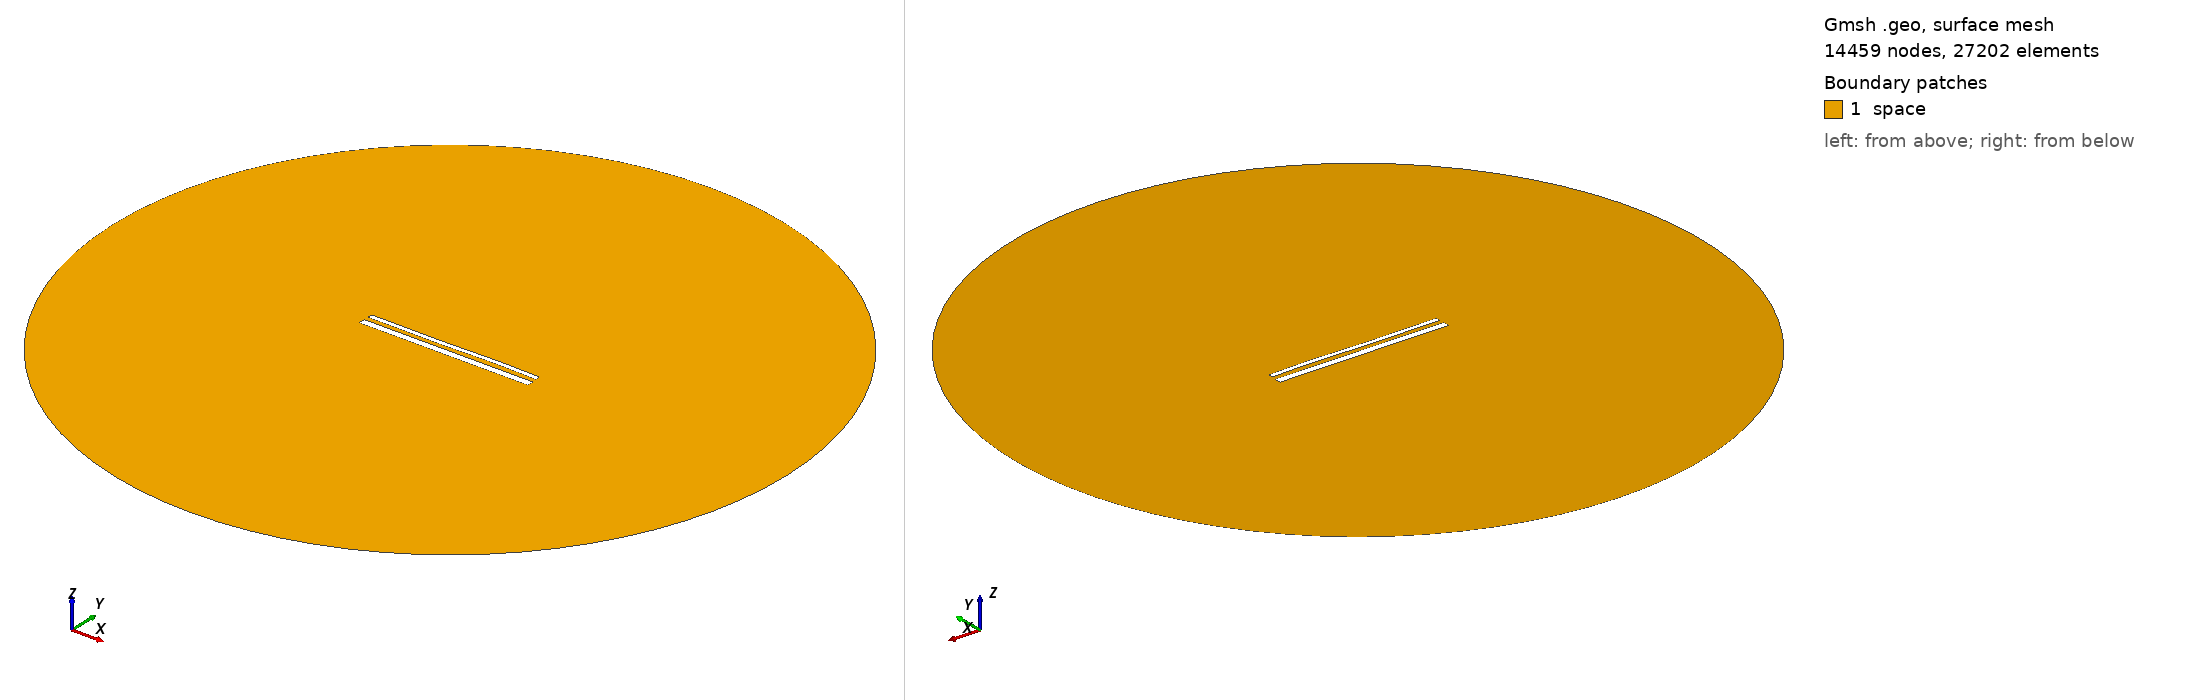

Gmsh geometry script, surface-meshed: 14459 nodes, 27202 surface elements. Boundary patches (legend numbers): 1 space. Left view from above one corner, right view from below the opposite corner. Legend entries are the model's physical surfaces. The drawing asked Gmsh for element sizes between 1% and 20% of the model's largest extent; the script's own settings can give other sizes.

=== 15554.geo (drawn) ===
//---------------------------------------
// Geometry kernel
//---------------------------------------

SetFactory("OpenCASCADE");



//---------------------------------------
// Parameters of the geometry
//---------------------------------------

// Overetch of the upper plate
overetch = 0.5;

// Distance between the plates
distance = 2.5;

// Discretization over the x axis (for the deformation)
nx = 50; 

// Length of the plate
L = 100 - overetch; 

// Number of modes
n = 4; 

// 1st mode coefficient
coeff(1) = 0.15;
beta(1) = 0.596864 * 3.1415926535 / L;

// 2nd mode coefficient
coeff(2) = 0.0;
beta(2) = 1.49418 * 3.1415926535 / L;

// 3rd mode coefficient
coeff(3) = -0.15;
beta(3) = 2.50025 * 3.1415926535 / L;

// 4th mode coefficient
coeff(4) = 0.07499999999999998;
beta(4) = 3.49999 * 3.1415926535 / L;



//---------------------------------------
// Upper plate (deformed rectangle)
//---------------------------------------

// Coordiantes of the upper plate
xmin = -50;
xmax = 50 - overetch;

// Height of the upper plate
yheight = 4 - 2 * overetch;

// Indexes of the points
UpperID[] = {};
LowerID[] = {};
LeftID[] = {};
RightID[] = {};

// Point index
p = 1;

// Horizontal edges
For i In {1:nx}
    x = xmin + (i-1)*(xmax - xmin)/(nx-1);

    y_bottom = distance / 2 + overetch;
    For j In {1:n}
        C = (Cosh(beta(j)*L) + Cos(beta(j)*L)) / (Sinh(beta(j)*L) + Sin(beta(j)*L));
        y_bottom  = y_bottom + coeff(j) * (Cosh(beta(j)*(x+50)) - Cos(beta(j)*(x+50)) - C * (Sinh(beta(j)*(x+50)) - Sin(beta(j)*(x+50))));
    EndFor

    y_top = y_bottom + yheight;

    Point(p) = {x, y_top, 0, 1.0};
    UpperID[i] = p;
    p = p + 1;

    Point(p) = {x, y_bottom, 0, 1.0};
    LowerID[i] = p;
    p = p + 1;
EndFor

// Create point lists
UpperPts[] = {}; LowerPts[] = {};
For i In {1:nx}
  UpperPts[] += {UpperID[i]};
  LowerPts[] += {LowerID[i]};
EndFor

// Build splines
Spline(1) = {UpperPts[]};
Spline(2) = {LowerPts[]};
Line(3) = {LowerPts[nx-1], UpperPts[nx-1]};
Line(4) = {LowerPts[0], UpperPts[0]};

// Build the plane surface
Curve Loop(1) = {2, 3, -1, -4};
Plane Surface(1) = {1};



//---------------------------------------
// Lower plate (rectangle)
//---------------------------------------

// Vertices
Point(1001) = {-50, -1, 0, 1.0};
Point(1002) = { 50, -1, 0, 1.0};
Point(1003) = { 50,  -5, 0, 1.0};
Point(1004) = {-50,  -5, 0, 1.0};

// Edges
Line(5) = {1001, 1002};
Line(6) = {1002, 1003};
Line(7) = {1003, 1004};
Line(8) = {1004, 1001};

// Plane surface
Line Loop(2) = {5, 6, 7, 8};
Plane Surface(2) = {2}; 



//---------------------------------------
// Outer (fictious) boundary
//---------------------------------------

// Points
Point(1005) = {0, 0, 0};       // Center
Point(1006) = {200, 0, 0};     // Start point
Point(1007) = {0, 200, 0};     // 90 degrees
Point(1008) = {-200, 0, 0};    // 180 degrees
Point(1009) = {0, -200, 0};    // 270 degrees

// Circle arcs (each needs start, center, end)
Circle(9) = {1006, 1005, 1007};
Circle(10) = {1007, 1005, 1008};
Circle(11) = {1008, 1005, 1009};
Circle(12) = {1009, 1005, 1006};

// Plane surface for the entire domain
Curve Loop(3) = {9, 10, 11, 12};
Surface(3) = {3};

// Subtract the plates from the whole domain to obtain the actual domain where we want to solve the equations
BooleanDifference{ Surface{3}; Delete; }{ Surface{1}; Surface{2}; Delete; }




//---------------------------------------
// Transfinite Lines/Curves
//---------------------------------------

// Set the number of points on the boundaries
r = 7;

// Plates
Transfinite Curve {1, 2} = 50*r Using Progression 1;
Transfinite Curve {3, 4} = 2*r Using Progression 1;
Transfinite Line {5, 7} = 50*r Using Progression 1;
Transfinite Line {6, 8} = 2*r Using Progression 1;

// Outer boundary
Transfinite Line {9, 10, 11, 12} = 20 Using Progression 1;



//---------------------------------------
// Physical groups
//---------------------------------------                

// Physical curves (boundaries)
Physical Line("force_segment", 10) = {2};
Physical Line("upper_plate", 11) = {1, 3, 4};
Physical Line("lower_plate", 12) = {5, 6, 7, 8};
Physical Line("boundary", 20) = {9, 10, 11, 12};

// Physical Surfaces
Physical Surface("space", 30) = {3};



//---------------------------------------
// 6. Generate the Mesh
//---------------------------------------

// 2D mesh generation
Mesh 2;
